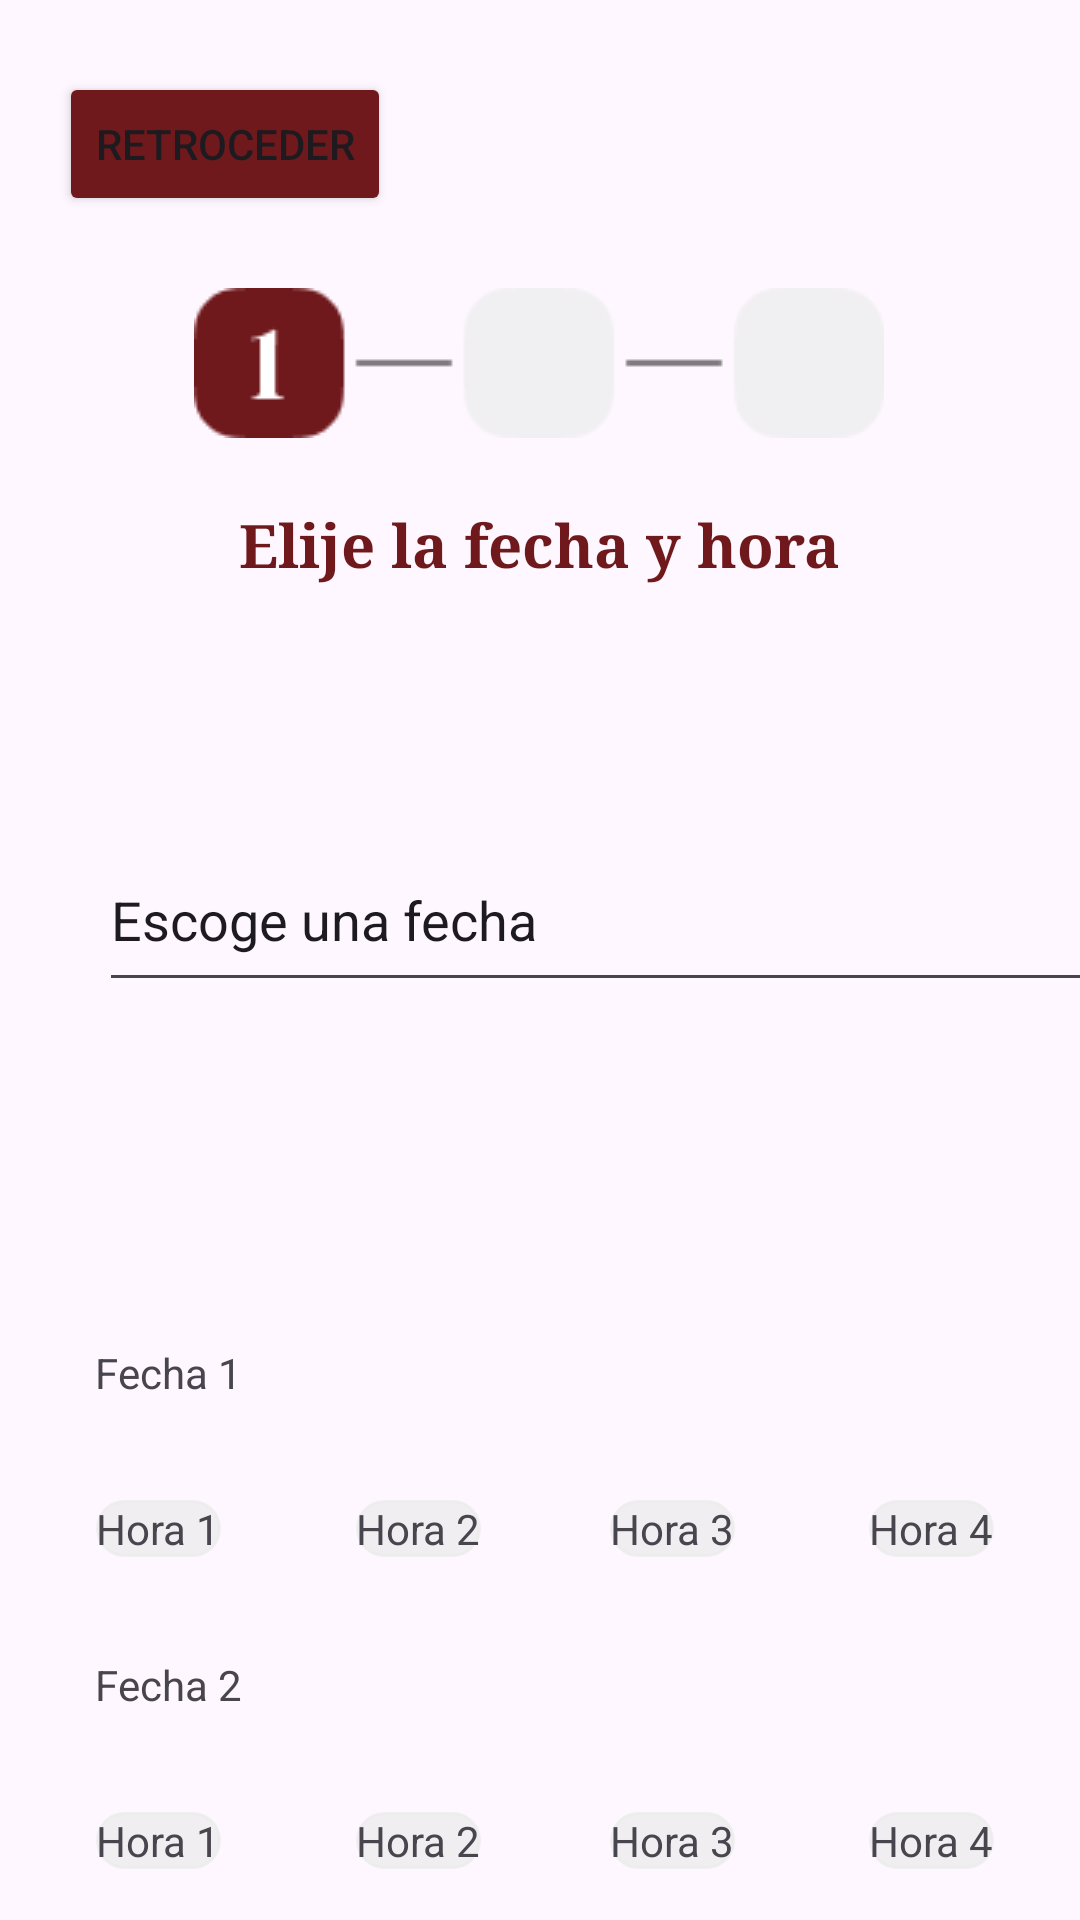

This screen was rendered from an Android layout file. Write that file and the resources it references.
<!-- AndroidManifest.xml: application theme Theme.Fronted_01 -->
<!-- res/layout/activity_fecha2.xml -->
<?xml version="1.0" encoding="utf-8"?>
<androidx.constraintlayout.widget.ConstraintLayout xmlns:android="http://schemas.android.com/apk/res/android"
    xmlns:app="http://schemas.android.com/apk/res-auto"
    xmlns:tools="http://schemas.android.com/tools"
    android:layout_width="match_parent"
    android:layout_height="match_parent"
    tools:context=".Doctor_detalle">

    <TextView
        android:id="@+id/textView53"
        android:layout_width="wrap_content"
        android:layout_height="wrap_content"
        android:layout_marginTop="500dp"
        android:background="@drawable/bg_rounded_boton"
        android:text="Hora 2"
        app:layout_constraintEnd_toEndOf="parent"
        app:layout_constraintHorizontal_bias="0.373"
        app:layout_constraintStart_toStartOf="parent"
        app:layout_constraintTop_toTopOf="parent" />

    <TextView
        android:id="@+id/textView62"
        android:layout_width="wrap_content"
        android:layout_height="wrap_content"
        android:layout_marginTop="604dp"
        android:background="@drawable/bg_rounded_boton"
        android:text="Hora 2"
        app:layout_constraintEnd_toEndOf="parent"
        app:layout_constraintHorizontal_bias="0.373"
        app:layout_constraintStart_toStartOf="parent"
        app:layout_constraintTop_toTopOf="parent" />

    <TextView
        android:id="@+id/textView57"
        android:layout_width="wrap_content"
        android:layout_height="wrap_content"
        android:layout_marginTop="500dp"
        android:background="@drawable/bg_rounded_boton"
        android:text="Hora 3"
        app:layout_constraintEnd_toEndOf="parent"
        app:layout_constraintHorizontal_bias="0.639"
        app:layout_constraintStart_toStartOf="parent"
        app:layout_constraintTop_toTopOf="parent" />

    <TextView
        android:id="@+id/textView63"
        android:layout_width="wrap_content"
        android:layout_height="wrap_content"
        android:layout_marginTop="604dp"
        android:background="@drawable/bg_rounded_boton"
        android:text="Hora 3"
        app:layout_constraintEnd_toEndOf="parent"
        app:layout_constraintHorizontal_bias="0.639"
        app:layout_constraintStart_toStartOf="parent"
        app:layout_constraintTop_toTopOf="parent" />

    <TextView
        android:id="@+id/textView58"
        android:layout_width="wrap_content"
        android:layout_height="wrap_content"
        android:layout_marginTop="500dp"
        android:background="@drawable/bg_rounded_boton"
        android:text="Hora 4"
        app:layout_constraintEnd_toEndOf="parent"
        app:layout_constraintHorizontal_bias="0.91"
        app:layout_constraintStart_toStartOf="parent"
        app:layout_constraintTop_toTopOf="parent" />

    <TextView
        android:id="@+id/textView64"
        android:layout_width="wrap_content"
        android:layout_height="wrap_content"
        android:layout_marginTop="604dp"
        android:background="@drawable/bg_rounded_boton"
        android:text="Hora 4"
        app:layout_constraintEnd_toEndOf="parent"
        app:layout_constraintHorizontal_bias="0.91"
        app:layout_constraintStart_toStartOf="parent"
        app:layout_constraintTop_toTopOf="parent" />

    <TextView
        android:id="@+id/textView56"
        android:layout_width="wrap_content"
        android:layout_height="wrap_content"
        android:layout_marginTop="500dp"
        android:background="@drawable/bg_rounded_boton"
        android:text="Hora 1"
        app:layout_constraintEnd_toEndOf="parent"
        app:layout_constraintHorizontal_bias="0.1"
        app:layout_constraintStart_toStartOf="parent"
        app:layout_constraintTop_toTopOf="parent" />

    <TextView
        android:id="@+id/textView61"
        android:layout_width="wrap_content"
        android:layout_height="wrap_content"
        android:layout_marginTop="604dp"
        android:background="@drawable/bg_rounded_boton"
        android:text="Hora 1"
        app:layout_constraintEnd_toEndOf="parent"
        app:layout_constraintHorizontal_bias="0.1"
        app:layout_constraintStart_toStartOf="parent"
        app:layout_constraintTop_toTopOf="parent" />

    <TextView
        android:id="@+id/textView55"
        android:layout_width="wrap_content"
        android:layout_height="wrap_content"
        android:layout_marginTop="448dp"
        android:text="Fecha 1"
        app:layout_constraintEnd_toEndOf="parent"
        app:layout_constraintHorizontal_bias="0.102"
        app:layout_constraintStart_toStartOf="parent"
        app:layout_constraintTop_toTopOf="parent" />

    <TextView
        android:id="@+id/textView59"
        android:layout_width="wrap_content"
        android:layout_height="wrap_content"
        android:layout_marginTop="552dp"
        android:text="Fecha 2"
        app:layout_constraintEnd_toEndOf="parent"
        app:layout_constraintHorizontal_bias="0.102"
        app:layout_constraintStart_toStartOf="parent"
        app:layout_constraintTop_toTopOf="parent" />

    <TextView
        android:id="@+id/textView48"
        android:layout_width="218dp"
        android:layout_height="39dp"
        android:layout_marginTop="168dp"
        android:text="Elije la fecha y hora"
        android:textAlignment="center"
        android:textColor="#70191C"
        android:textSize="20sp"
        android:textStyle="bold"
        android:typeface="serif"
        app:layout_constraintEnd_toEndOf="parent"
        app:layout_constraintHorizontal_bias="0.497"
        app:layout_constraintStart_toStartOf="parent"
        app:layout_constraintTop_toTopOf="parent" />

    <Button
        android:id="@+id/button15"
        android:layout_width="wrap_content"
        android:layout_height="wrap_content"
        android:layout_marginStart="10dp"
        android:layout_marginTop="24dp"
        android:layout_marginEnd="152dp"
        android:layout_marginBottom="182dp"
        android:backgroundTint="#70191C"
        android:text="Retroceder"
        app:layout_constraintBottom_toTopOf="@+id/multiAutoCompleteTextView3"
        app:layout_constraintEnd_toEndOf="parent"
        app:layout_constraintHorizontal_bias="0.111"
        app:layout_constraintStart_toStartOf="parent"
        app:layout_constraintTop_toTopOf="parent" />

    <Button
        android:id="@+id/button16"
        android:layout_width="wrap_content"
        android:layout_height="wrap_content"
        android:layout_marginStart="10dp"
        android:layout_marginTop="656dp"
        android:layout_marginEnd="152dp"
        android:backgroundTint="#70191C"
        android:text="Continuar"
        app:layout_constraintEnd_toEndOf="parent"
        app:layout_constraintHorizontal_bias="0.993"
        app:layout_constraintStart_toStartOf="parent"
        app:layout_constraintTop_toTopOf="parent" />

    <ImageView
        android:id="@+id/imageView20"
        android:layout_width="wrap_content"
        android:layout_height="wrap_content"
        android:layout_marginTop="24dp"
        app:layout_constraintEnd_toEndOf="parent"
        app:layout_constraintHorizontal_bias="0.497"
        app:layout_constraintStart_toStartOf="parent"
        app:layout_constraintTop_toBottomOf="@+id/button15"
        app:srcCompat="@drawable/sec1" />

    <MultiAutoCompleteTextView
        android:id="@+id/multiAutoCompleteTextView"
        android:layout_width="344dp"
        android:layout_height="58dp"
        android:layout_marginStart="33dp"
        android:layout_marginEnd="33dp"
        android:layout_marginBottom="306dp"
        android:text="Escoge una fecha"
        app:layout_constraintBottom_toBottomOf="parent"
        app:layout_constraintEnd_toEndOf="parent"
        app:layout_constraintHorizontal_bias="0.0"
        app:layout_constraintStart_toStartOf="parent"
        app:layout_constraintTop_toBottomOf="@+id/button15"
        app:layout_constraintVertical_bias="1.0" />

    <MultiAutoCompleteTextView
        android:id="@+id/multiAutoCompleteTextView3"
        android:layout_width="0dp"
        android:layout_height="0dp"
        android:layout_marginStart="33dp"
        android:layout_marginEnd="33dp"
        android:layout_marginBottom="435dp"
        android:text="Escoge un doctor"
        app:layout_constraintBottom_toBottomOf="parent"
        app:layout_constraintEnd_toEndOf="parent"
        app:layout_constraintStart_toStartOf="parent"
        app:layout_constraintTop_toBottomOf="@+id/button15" />

</androidx.constraintlayout.widget.ConstraintLayout>
<!-- resources referenced by this layout -->
<resources>
  <!-- drawable bg_rounded_boton (drawable) -->
  <shape xmlns:android="http://schemas.android.com/apk/res/android">
      <stroke
          android:width="1dp"
          android:color="#CCEDEDED" />
  
      <solid android:color="#CCEDEDED" />
  
      <corners
          android:radius="0dp"
          android:topRightRadius="10dp"
          android:bottomRightRadius="10dp"
          android:topLeftRadius="10dp"
          android:bottomLeftRadius="10dp"/>
  </shape>
  <!-- drawable sec1: png bitmap (drawable, 1574 bytes) -->
  <style name="Theme.Fronted_01" parent="Base.Theme.Fronted_01" />
  <style name="Base.Theme.Fronted_01" parent="Theme.Material3.DayNight.NoActionBar">
          
          
      </style>
</resources>
